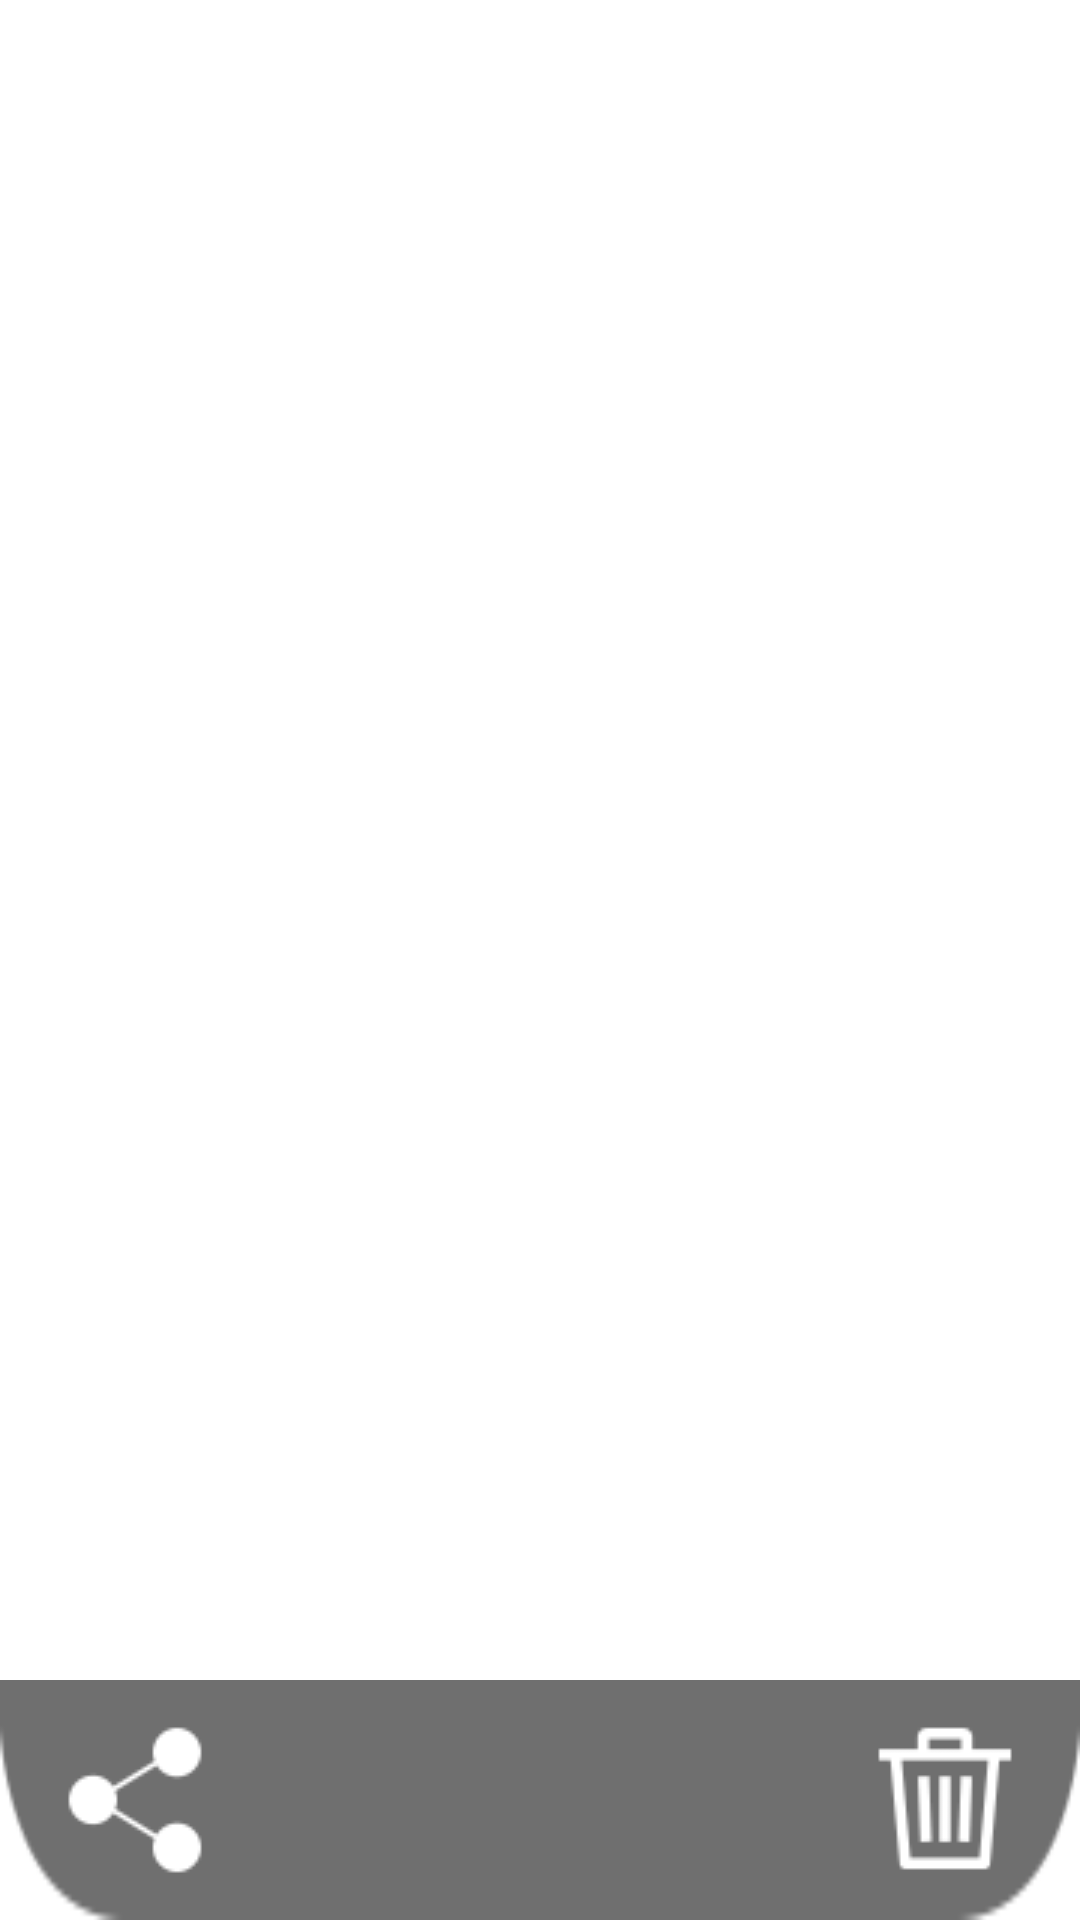

Layout XML and referenced resources for this Android screen:
<!-- AndroidManifest.xml: application theme AppTheme -->
<!-- res/layout/model_status_picture.xml -->
<?xml version="1.0" encoding="utf-8"?>
<RelativeLayout xmlns:android="http://schemas.android.com/apk/res/android"
    xmlns:aapt="http://schemas.android.com/aapt"
    xmlns:app="http://schemas.android.com/apk/res-auto"
    android:layout_width="match_parent"
    android:layout_height="match_parent"
    android:background="#fff"
    android:gravity="center">

    <ImageView
        android:id="@+id/gridImage"
        android:layout_width="match_parent"
        android:layout_height="match_parent"
        android:scaleType="centerCrop" />

    <RelativeLayout
        android:layout_width="match_parent"
        android:layout_height="wrap_content"
        android:layout_alignParentBottom="true"
        android:background="#90000000"
        android:paddingLeft="5dp"
        android:paddingRight="5dp">

        <LinearLayout
            android:layout_width="wrap_content"
            android:layout_height="wrap_content"
            android:padding="10dp">

            <ImageView
                android:id="@+id/share"
                android:layout_width="wrap_content"
                android:layout_height="wrap_content"
                android:src="@drawable/vshare" />
        </LinearLayout>

        <LinearLayout
            android:layout_width="wrap_content"
            android:layout_height="wrap_content"
            android:layout_alignParentRight="true"
            android:padding="10dp">

            <ImageView
                android:id="@+id/delete"
                android:layout_width="wrap_content"
                android:layout_height="wrap_content"
                android:src="@drawable/img_delete" />
        </LinearLayout>
    </RelativeLayout>

    <ImageView
        android:layout_width="match_parent"
        android:layout_height="match_parent"
        android:scaleType="fitXY"
        android:src="@drawable/mask" />
</RelativeLayout>
<!-- resources referenced by this layout -->
<resources>
  <!-- drawable img_delete: png bitmap (drawable, 725 bytes) -->
  <!-- drawable mask: png bitmap (drawable, 1220 bytes) -->
  <!-- drawable vshare: png bitmap (drawable, 751 bytes) -->
  <style name="AppTheme" parent="Theme.AppCompat.Light.DarkActionBar">
          <item name="colorAccent">@color/colorAccent</item>
          <item name="colorPrimary">@color/colorPrimary</item>
          <item name="colorPrimaryDark">@color/colorPrimaryDark</item>
          <item name="android:textColorSecondary"> @color/white</item>
      </style>
  <color name="colorAccent">#E91E63</color>
  <color name="colorPrimary">#0C5981</color>
  <color name="colorPrimaryDark">#003b45</color>
  <color name="white">#FFFFFF</color>
</resources>
